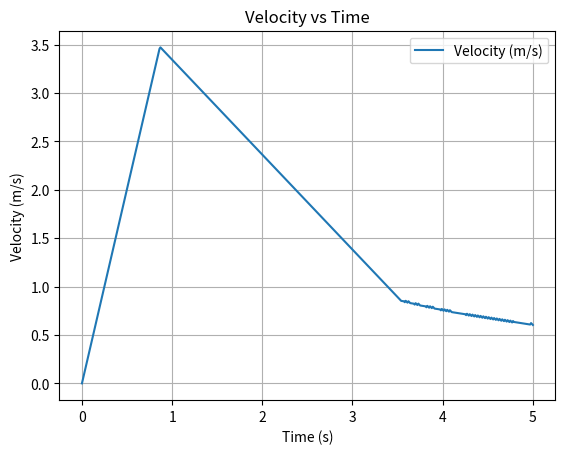
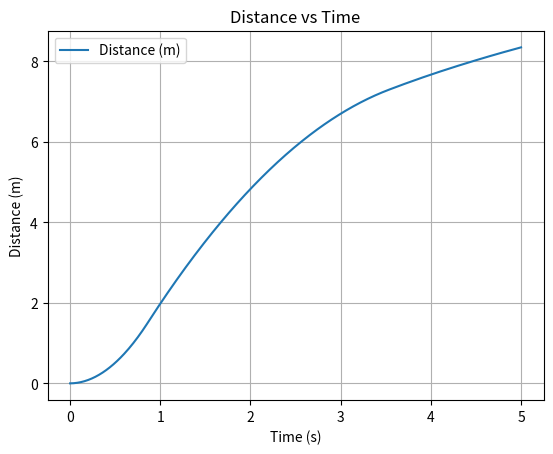
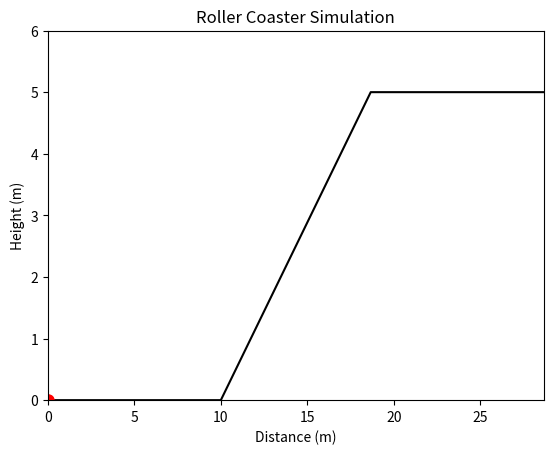

Write the Python code that produced these figures, in order.
import numpy as np
import matplotlib.pyplot as plt
from matplotlib.animation import FuncAnimation

# Runge-Kutta Method
def runge_kutta(f, y0, t0, t1, h):
    n = int((t1 - t0) / h)
    t = t0
    y = y0
    result = [(t, y)]
    
    for i in range(n):
        k1 = h * f(t, y)
        k2 = h * f(t + h / 2, y + k1 / 2)
        k3 = h * f(t + h / 2, y + k2 / 2)
        k4 = h * f(t + h, y + k3)
        
        y += (k1 + 2 * k2 + 2 * k3 + k4) / 6
        t += h
        result.append((t, y))
    
    return result

# Parameters
mass = 500  # kg
u = 0.1  # coefficient of friction
g = 9.81  # m/s^2
thrust_provided_by_launcher = 2500  # N
distance_thrust_is_applied = 3  # m

# Track Dimensions
x1 = 10  # flat
x2 = 10  # incline
x3 = 10  # flat after incline
theta = 30  # incline angle (degrees)

def get_angle_from_x_position(x):
    if x <= x1:
        return 0
    elif x <= x1 + x2:
        return theta
    else:
        return 0

def acceleration(t, v):
    x = v * t if t > 0 else 0  # Calculate position from velocity
    angle = get_angle_from_x_position(x)
    thrust = thrust_provided_by_launcher if x <= distance_thrust_is_applied else 0
    drag = u * mass * g * np.cos(np.radians(angle))
    gravity = mass * g * np.sin(np.radians(angle))
    net_force = thrust - drag - gravity
    return net_force / mass

# Solve Velocity with Runge-Kutta
result = runge_kutta(acceleration, 0, 0, 5, 0.01)
t, v = zip(*result)

# Calculate Cumulative Distance
distances = [0]
for i in range(1, len(v)):
    distances.append(distances[-1] + v[i] * (t[i] - t[i - 1]))

def get_position(distance):
    if distance <= x1:
        return distance, 0
    elif distance <= x1 + x2:
        x = x1 + (distance - x1) * np.cos(np.radians(theta))
        y = (distance - x1) * np.sin(np.radians(theta))
        return x, y
    else:
        x = x1 + x2 * np.cos(np.radians(theta)) + (distance - x1 - x2)
        y = x2 * np.sin(np.radians(theta))
        return x, y

# Stopping Condition
stop_time, stop_x, stop_y = None, None, None
for i in range(len(t)):
    if v[i] <= 1e-3:  # Near-zero velocity threshold
        stop_time = t[i]
        stop_x, stop_y = get_position(distances[i])
        print(f"Roller coaster stops at t={stop_time:.2f}s at position (x,y)=({stop_x:.2f},{stop_y:.2f})m")
        break

# Check if the cart completes the track
if stop_time is None and distances[-1] >= x1 + x2 + x3:
    stop_time = t[-1]
    stop_x, stop_y = get_position(x1 + x2 + x3)
    print(f"Roller coaster completes the track at t={stop_time:.2f}s at position (x,y)=({stop_x:.2f},{stop_y:.2f})m")
elif stop_time is None:
    stop_time = t[-1]
    stop_x, stop_y = get_position(distances[-1])
    print(f"Roller coaster stops at t={stop_time:.2f}s at position (x,y)=({stop_x:.2f},{stop_y:.2f})m")

# Plot Velocity over Time
plt.figure()
plt.plot(t, v, label='Velocity (m/s)')
plt.xlabel('Time (s)')
plt.ylabel('Velocity (m/s)')
plt.title('Velocity vs Time')
plt.legend()
plt.grid(True)
plt.show()

# Plot Distance over Time
plt.figure()
plt.plot(t, distances, label='Distance (m)')
plt.xlabel('Time (s)')
plt.ylabel('Distance (m)')
plt.title('Distance vs Time')
plt.legend()
plt.grid(True)
plt.show()

# Animation
fig, ax = plt.subplots()
ax.set_xlim(0, x1 + x2 * np.cos(np.radians(theta)) + x3)
ax.set_ylim(0, x2 * np.sin(np.radians(theta)) + 1)
ax.set_xlabel('Distance (m)')
ax.set_ylabel('Height (m)')
ax.set_title('Roller Coaster Simulation')

# Plot Track
track_x = [0, x1, x1 + x2 * np.cos(np.radians(theta)), x1 + x2 * np.cos(np.radians(theta)) + x3]
track_y = [0, 0, x2 * np.sin(np.radians(theta)), x2 * np.sin(np.radians(theta))]
ax.plot(track_x, track_y, 'k-')

cart, = ax.plot([], [], 'ro', markersize=8)

def update(frame):
    if frame < len(t):
        x_pos, y_pos = get_position(distances[frame])
        cart.set_data([x_pos], [y_pos])
    else:
        cart.set_data([stop_x], [stop_y])  # Final position if animation ends
    return cart,

anim = FuncAnimation(fig, update, frames=len(t) + 1, interval=10, blit=True)

plt.show()
